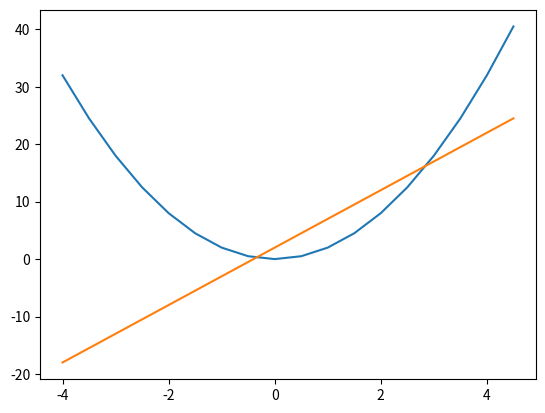
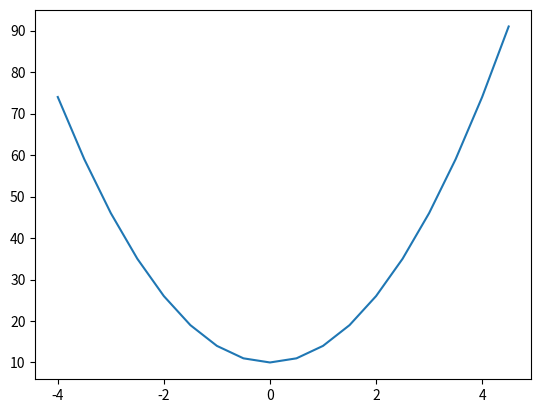

Reproduce these figures in Python, in order.
import matplotlib.pyplot as plt
import matplotlib
import numpy as np

x = np.arange(-4, 5, 0.5)
y1 = 2*x**2
y2 = 5*x+2
y3 = 4*x**2 + 10

plt.plot(x, y1)
plt.plot(x, y2)
plt.figure()
plt.plot(x, y3)
plt.show()